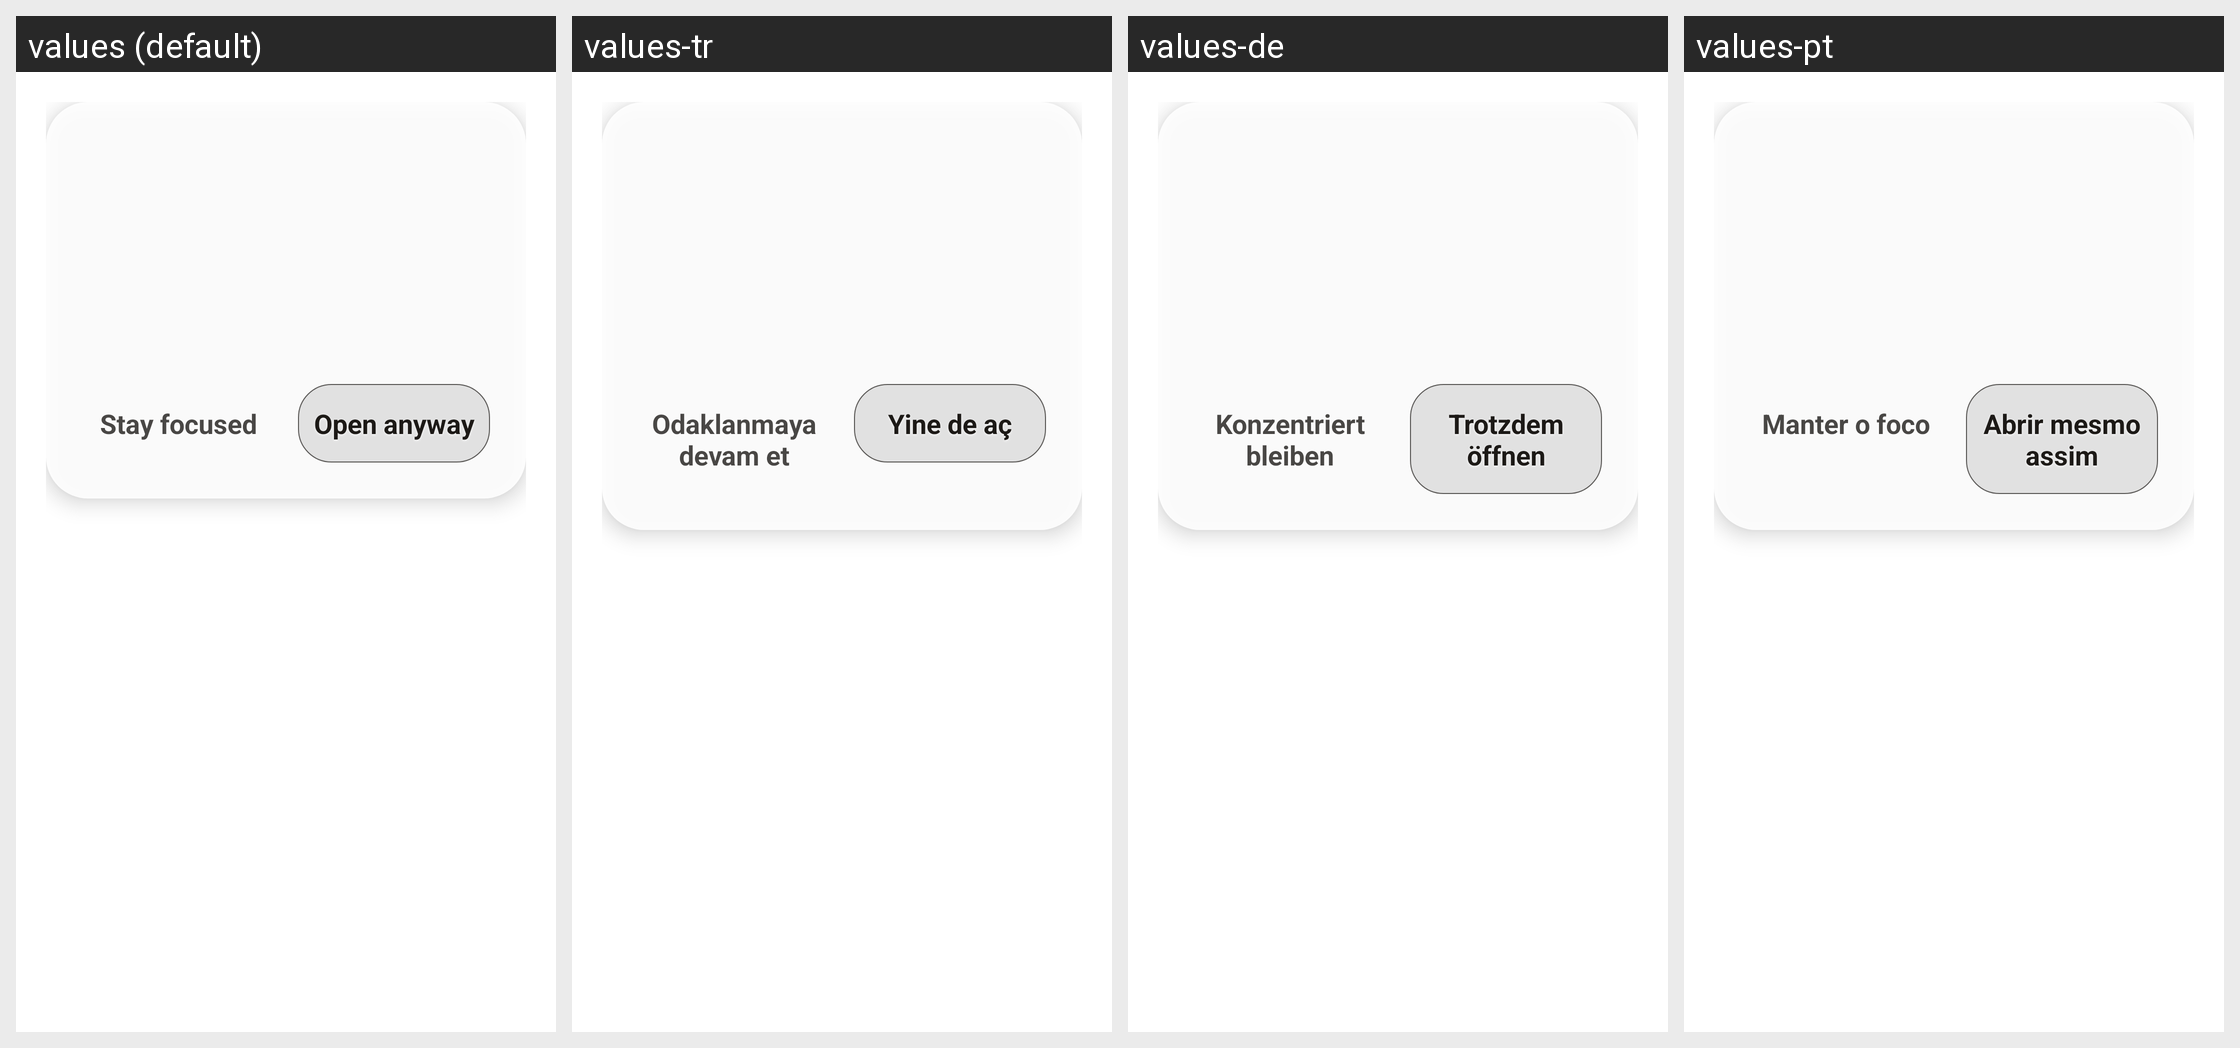

Locale-by-locale string values for the Android screen shown in this grid:
Android screen res/layout/dialog_cooldown_warning.xml rendered under 4 locales, left to right: values (default), values-tr, values-de, values-pt. Device: Nexus 5 (rendered at 1080×1920; each locale shown at half size, 540×960, under a caption strip naming it); theme AppTheme.
Other locales in the repository, not shown: values-ar, values-en, values-es, values-es-rES, values-es-rUS, values-fr, values-he, values-hi, values-hr, values-hu, values-id, values-in, values-it, values-ja, values-ko, values-nl, values-pl, values-pt-rBR, values-ru, values-ru-rRU, values-sv, values-uk, values-zh.
Strings drawn on this screen, with the default value and each locale's value (text and hints the layout hard-codes, and strings that could not be matched under every locale, appear in the picture but are not listed):

cooldown_stay_focused
  values: Stay focused
  values-tr: Odaklanmaya devam et
  values-de: Konzentriert bleiben
  values-pt: Manter o foco

cooldown_open_anyway
  values: Open anyway
  values-tr: Yine de aç
  values-de: Trotzdem öffnen
  values-pt: Abrir mesmo assim
